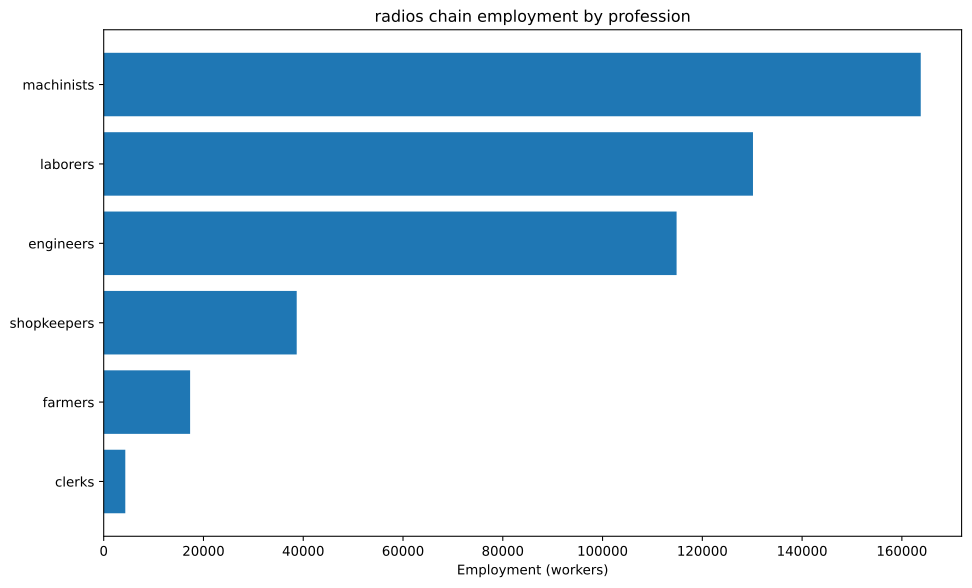

Data behind this chart, as committed beside it:
config, building, profession, employment
building_tooling_workshops+pm_rubber_gri…, building_tooling_workshops, engineers, 3392
building_tooling_workshops+pm_rubber_gri…, building_tooling_workshops, machinists, 6785
building_tooling_workshops+pm_rubber_gri…, building_tooling_workshops, shopkeepers, 3392
building_paper_mills+pm_bleached_paper+p…, building_paper_mills, engineers, 258.2
building_paper_mills+pm_bleached_paper+p…, building_paper_mills, laborers, 516.5
building_paper_mills+pm_bleached_paper+p…, building_paper_mills, machinists, 516.5
building_paper_mills+pm_bleached_paper+p…, building_paper_mills, shopkeepers, 258.2
building_chemical_plants+pm_improved_fer…, building_chemical_plants, engineers, 628.7
building_chemical_plants+pm_improved_fer…, building_chemical_plants, laborers, 1257
building_chemical_plants+pm_improved_fer…, building_chemical_plants, machinists, 943.1
building_chemical_plants+pm_improved_fer…, building_chemical_plants, shopkeepers, 314.4
building_explosives_factory+pm_brine_ele…, building_explosives_factory, engineers, 2582
building_explosives_factory+pm_brine_ele…, building_explosives_factory, laborers, 1722
building_explosives_factory+pm_brine_ele…, building_explosives_factory, machinists, 1722
building_explosives_factory+pm_brine_ele…, building_explosives_factory, shopkeepers, 860.8
building_synthetics_plants+pm_dye_produc…, building_synthetics_plants, engineers, 129.1
building_synthetics_plants+pm_dye_produc…, building_synthetics_plants, laborers, 64.56
building_synthetics_plants+pm_dye_produc…, building_synthetics_plants, machinists, 96.84
building_synthetics_plants+pm_dye_produc…, building_synthetics_plants, shopkeepers, 32.28
building_steel_mills+pm_open_hearth_proc…, building_steel_mills, engineers, 2623
building_steel_mills+pm_open_hearth_proc…, building_steel_mills, laborers, 1748
building_steel_mills+pm_open_hearth_proc…, building_steel_mills, machinists, 4371
building_steel_mills+pm_open_hearth_proc…, building_steel_mills, shopkeepers, 1748
building_motor_industry+pm_electric_engi…, building_motor_industry, engineers, 4969
building_motor_industry+pm_electric_engi…, building_motor_industry, laborers, 4969
building_motor_industry+pm_electric_engi…, building_motor_industry, machinists, 4969
building_motor_industry+pm_electric_engi…, building_motor_industry, shopkeepers, 2485
building_electrics_industry+pm_telephone…, building_electrics_industry, engineers, 46875
building_electrics_industry+pm_telephone…, building_electrics_industry, laborers, 46875
building_electrics_industry+pm_telephone…, building_electrics_industry, machinists, 62500
building_electrics_industry+pm_telephone…, building_electrics_industry, shopkeepers, 15625
building_coal_mine+pm_diesel_pump_buildi…, building_coal_mine, engineers, 7287
building_coal_mine+pm_diesel_pump_buildi…, building_coal_mine, laborers, 1822
building_coal_mine+pm_diesel_pump_buildi…, building_coal_mine, machinists, 10931
building_coal_mine+pm_diesel_pump_buildi…, building_coal_mine, shopkeepers, 3644
building_iron_mine+pm_diesel_pump_buildi…, building_iron_mine, engineers, 10651
building_iron_mine+pm_diesel_pump_buildi…, building_iron_mine, laborers, 2663
building_iron_mine+pm_diesel_pump_buildi…, building_iron_mine, machinists, 15976
building_iron_mine+pm_diesel_pump_buildi…, building_iron_mine, shopkeepers, 5325
building_lead_mine+pm_diesel_pump_buildi…, building_lead_mine, engineers, 6944
building_lead_mine+pm_diesel_pump_buildi…, building_lead_mine, laborers, 1736
building_lead_mine+pm_diesel_pump_buildi…, building_lead_mine, machinists, 10417
building_lead_mine+pm_diesel_pump_buildi…, building_lead_mine, shopkeepers, 3472
building_sulfur_mine+pm_diesel_pump_buil…, building_sulfur_mine, engineers, 941.8
building_sulfur_mine+pm_diesel_pump_buil…, building_sulfur_mine, laborers, 235.5
building_sulfur_mine+pm_diesel_pump_buil…, building_sulfur_mine, machinists, 1413
building_sulfur_mine+pm_diesel_pump_buil…, building_sulfur_mine, shopkeepers, 470.9
building_power_plant+pm_coal-fired_plant, building_power_plant, engineers, 25512
building_power_plant+pm_coal-fired_plant, building_power_plant, laborers, 36445
building_power_plant+pm_coal-fired_plant, building_power_plant, machinists, 27334
building_logging_camp+pm_electric_saw_mi…, building_logging_camp, engineers, 77.47
building_logging_camp+pm_electric_saw_mi…, building_logging_camp, laborers, 77.47
building_logging_camp+pm_electric_saw_mi…, building_logging_camp, machinists, 154.9
building_logging_camp+pm_electric_saw_mi…, building_logging_camp, shopkeepers, 77.47
building_rubber_plantation+automatic_irr…, building_rubber_plantation, farmers, 17321
building_rubber_plantation+automatic_irr…, building_rubber_plantation, laborers, 23095
building_rubber_plantation+automatic_irr…, building_rubber_plantation, machinists, 5774
building_oil_rig+pm_combustion_derricks+…, building_oil_rig, engineers, 1970
building_oil_rig+pm_combustion_derricks+…, building_oil_rig, machinists, 2955
building_oil_rig+pm_combustion_derricks+…, building_oil_rig, shopkeepers, 984.9
... 3 more rows
